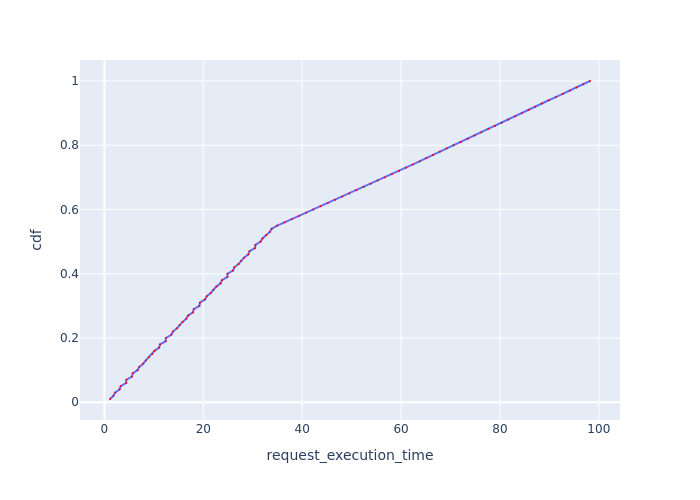

Source data for this figure (header and first rows):
Request Id, request_execution_time, cdf
0_70, 1.127, 0.01
0_0, 1.815, 0.02
0_71, 2.158, 0.03
0_1, 3.065, 0.04
0_72, 3.295, 0.05
0_2, 4.406, 0.06
0_73, 4.43, 0.07
0_74, 5.57, 0.08
0_3, 5.725, 0.09
0_75, 6.707, 0.1
0_4, 7.054, 0.11
0_76, 7.844, 0.12
0_5, 8.376, 0.13
0_77, 8.979, 0.14
0_6, 9.699, 0.15
0_78, 10.12, 0.16
0_7, 11.07, 0.17
0_79, 11.25, 0.18
0_80, 12.39, 0.19
0_8, 12.43, 0.2
0_81, 13.53, 0.21
0_9, 13.86, 0.22
0_82, 14.67, 0.23
0_10, 15.22, 0.24
0_83, 15.8, 0.25
0_11, 16.56, 0.26
0_84, 16.94, 0.27
0_12, 17.91, 0.28
0_85, 18.08, 0.29
0_86, 19.21, 0.3
0_13, 19.31, 0.31
0_87, 20.35, 0.32
0_14, 20.7, 0.33
0_88, 21.5, 0.34
0_15, 22.07, 0.35
0_89, 22.63, 0.36
0_16, 23.49, 0.37
0_90, 23.77, 0.38
0_17, 24.89, 0.39
0_91, 24.89, 0.4
0_92, 26.01, 0.41
0_18, 26.27, 0.42
0_93, 27.12, 0.43
0_19, 27.66, 0.44
0_94, 28.24, 0.45
0_20, 29.1, 0.46
0_95, 29.35, 0.47
0_96, 30.47, 0.48
0_21, 30.54, 0.49
0_97, 31.59, 0.5
0_22, 31.97, 0.51
0_98, 32.7, 0.52
0_23, 33.44, 0.53
0_99, 33.82, 0.54
0_24, 34.95, 0.55
0_25, 36.43, 0.56
0_26, 37.88, 0.57
0_27, 39.33, 0.58
0_28, 40.79, 0.59
0_29, 42.25, 0.6
... 40 more rows
